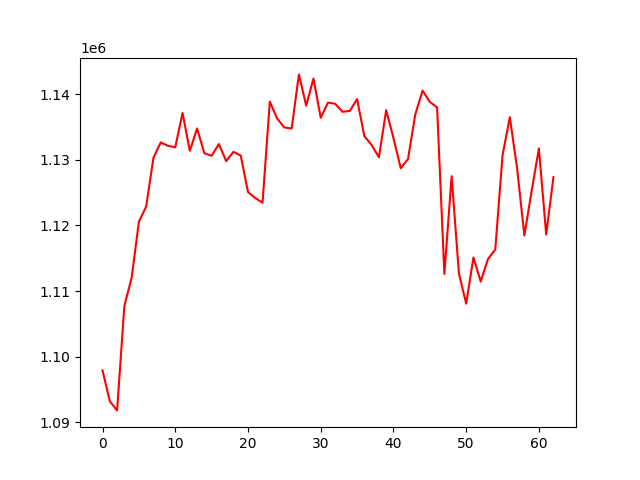

The table this chart was drawn from, first rows:
, 0
0, 1097883
1, 1093170
2, 1091777
3, 1107702
4, 1112031
5, 1120572
6, 1122901
7, 1130341
8, 1132677
9, 1132164
10, 1131934
11, 1137181
12, 1131402
13, 1134811
14, 1131026
15, 1130644
16, 1132427
17, 1129821
18, 1131240
19, 1130664
20, 1125107
21, 1124192
22, 1123478
23, 1138910
24, 1136336
25, 1134966
26, 1134797
27, 1143059
28, 1138282
29, 1142430
30, 1136438
31, 1138760
32, 1138576
33, 1137353
34, 1137483
35, 1139286
36, 1133626
37, 1132293
38, 1130419
39, 1137598
40, 1133355
41, 1128749
42, 1130122
43, 1136933
44, 1140584
45, 1138870
46, 1138025
47, 1112588
48, 1127524
49, 1112676
50, 1108068
51, 1115114
52, 1111443
53, 1114884
54, 1116332
55, 1130718
56, 1136520
57, 1128753
58, 1118468
59, 1125277
... 3 more rows
